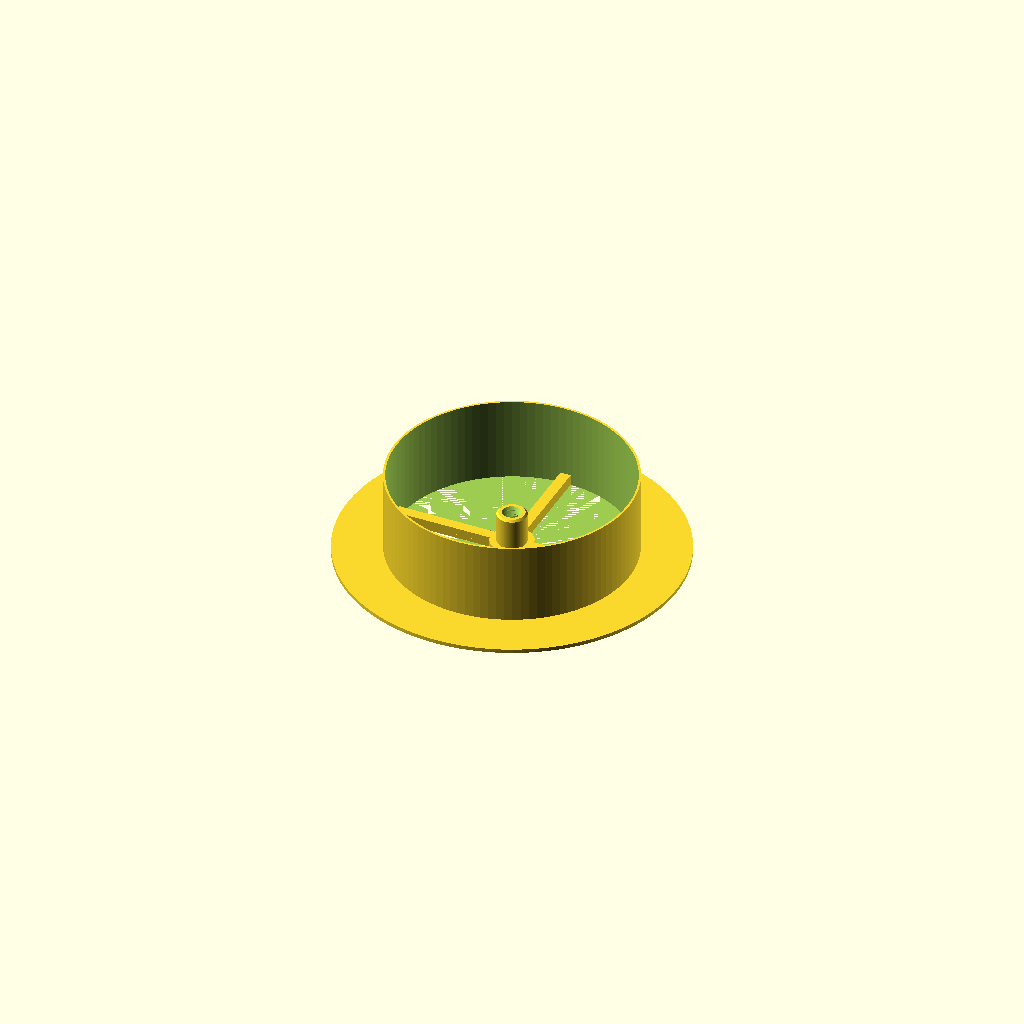
Cell 1: the model at its default parameters.
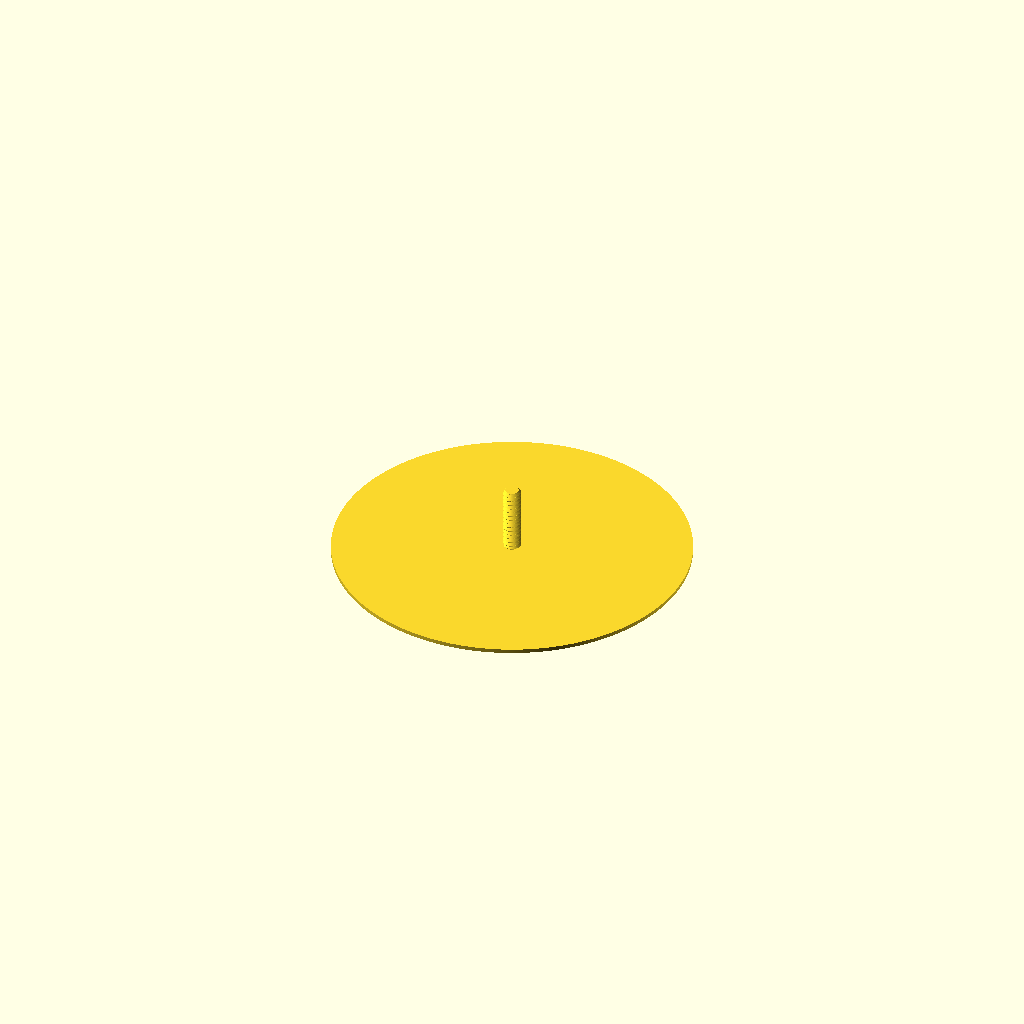
Cell 2: the same model with type = "top".
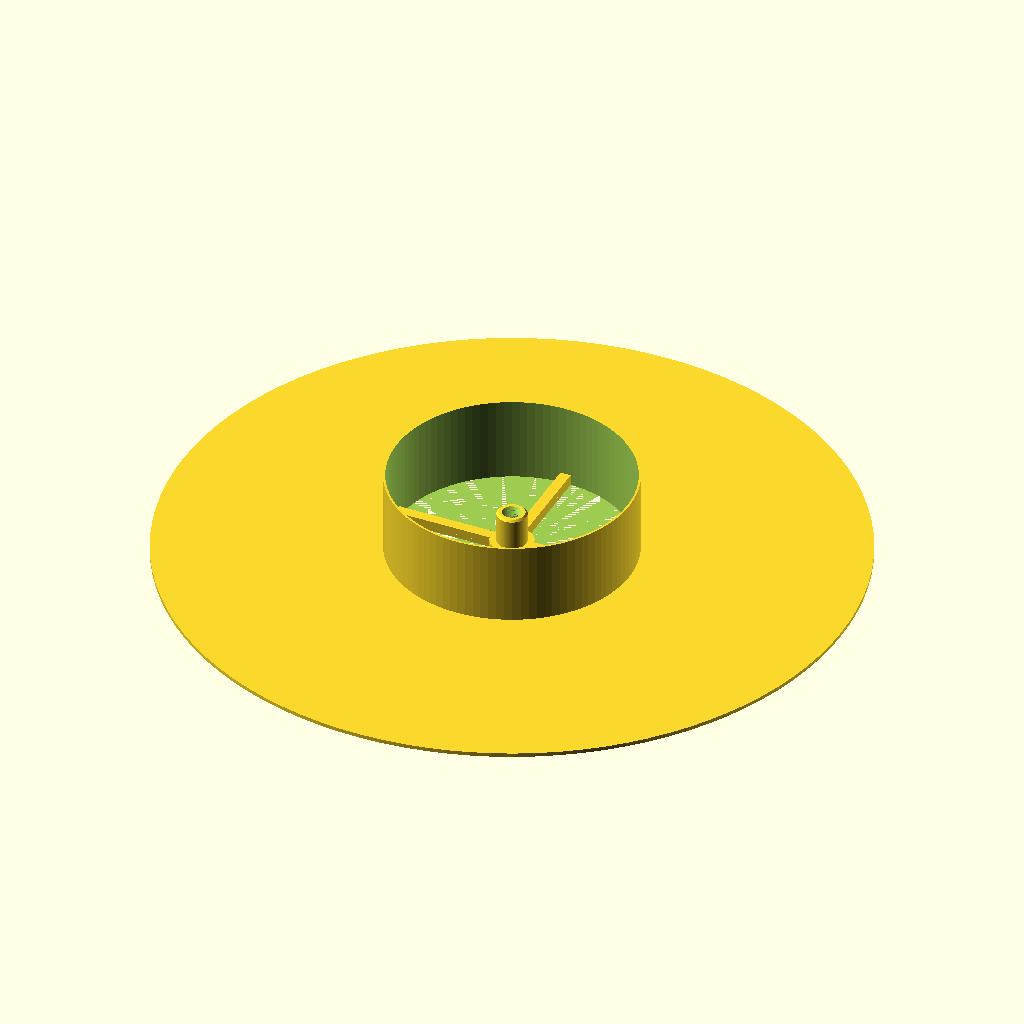
Cell 3: the same model with plate_diameter = 320.
All cells are drawn from one camera (rotation 55°, 0°, 25°, orthographic, colour scheme Cornfield), so only the parameter changes between them.
Source of the model, inputs/thingiverse/files/thing-3896874/files/AirVent-V1.2.scad:
/* Air Vent - Adjustable by Thomas Heiser
 *
 * 2019-10-05 (https://www.thingiverse.com/thing:3896874)
 * 
 * Thingiverse: thomasheiser
 * 
 * V1.2
 *
 * Licensing: This work is licensed under a Creative Commons Attribution-NonCommercial-ShareAlike 3.0 Unported (CC BY-NC-SA 3.0)
 * Further information is available here - https://creativecommons.org/licenses/by-nc-sa/3.0/
*/

/* [General] */

type = "socket";//[socket,top]

//Diameter for the plate (Top & Socket)
plate_diameter		    		= 160;

// Height for the plate (Top & Socket)
plate_height				    = 1.8;	

/* [Top] */

//Length of the threaded section
thread_length  					= 30;	


//Outer diameter of the thread
thread_outer_diameter           = 8;

/* [Socket] */

//Diameter for the pipe
pipe_diameter				    = 114;

//Height for the pipe
pipe_height 				    = 40;

// With of teh pipe border
pipe_border				        = 1;

//Height of the nut
nut_height	  				    = 20;	

//Outer diameter of the bolt thread to match (usually set about 1mm larger than bolt diameter to allow easy fit - adjust to personal preferences) 
nut_thread_outer_diameter     	= 9;

//Distance between flats for the hex nut
nut_diameter    				= 12;	

// Height for the struts
strut_height                   = 5;

// Width for the struts
strut_width                     = 5;

// Ring diameter of the struts
strut_ring_diameter             = 20;


/* [Hidden] */

strut_length = ((pipe_diameter/2)-pipe_border)-(nut_diameter/2)-((strut_ring_diameter-nut_diameter)/2/2);
strut_pos = (nut_diameter/2)+((strut_ring_diameter-nut_diameter)/2/2);

if(type=="socket")
{
    // struts
    translate([-(strut_width/2),strut_pos,0])cube([strut_width,strut_length,strut_height],false);
    translate([-(strut_width/2),-(strut_pos+strut_length),0])cube([strut_width,strut_length,strut_height],false);
    translate([strut_pos,-(strut_width/2),0])cube([strut_length,strut_width,strut_height],false);
    translate([-(strut_pos+strut_length),-(strut_width/2),0])cube([strut_length,strut_width,strut_height],false);

    // ring around the nut
    difference() {
         cylinder( $fn = 100, strut_height, strut_ring_diameter/2, strut_ring_diameter/2,false);
         cylinder( $fn = 100, strut_height, nut_diameter/2, nut_diameter/2,false);
            
    }   

    // Pipe
    difference() {
        union()
        {
            cylinder($fn = 100, plate_height, plate_diameter/2, plate_diameter/2,false);
            cylinder($fn = 100, pipe_height, pipe_diameter/2, pipe_diameter/2,false);
            
        }
        cylinder( $fn = 100, 100, pipe_diameter/2-pipe_border, pipe_diameter/2-pipe_border,false);
    }
 
}



/*
 * Library included below:
 *
 * 'Nut Job' nut, bolt, washer and threaded rod factory by Mike Thompson 1/12/2013, Thingiverse: mike_linus
 */


//Distance between flats for the hex head or diameter for socket or button head (ignored for Rod)
head_diameter    				= 12;	
//Thread step or Pitch (2mm works well for most applications ref. ISO262: M3=0.5,M4=0.7,M5=0.8,M6=1,M8=1.25,M10=1.5)
thread_step    					= 2;
//Step shape degrees (45 degrees is optimised for most printers ref. ISO262: 30 degrees)
step_shape_degrees 				= 45;	
//Countersink in both ends
countersink  					= 2;	



//Thread step or Pitch (2mm works well for most applications ref. ISO262: M3=0.5,M4=0.7,M5=0.8,M6=1,M8=1.25,M10=1.5)
nut_thread_step    				= 2;
//Step shape degrees (45 degrees is optimised for most printers ref. ISO262: 30 degrees)
nut_step_shape_degrees 			= 45;	


//Number of facets for hex head type or nut. Default is 6 for standard hex head and nut
facets                          = 100;
//Resolution (lower values for higher resolution, but may slow rendering)
resolution    					= 0.5;	
nut_resolution    				= resolution;

//Top
if (type=="top")
{
	hex_screw(thread_outer_diameter,thread_step,step_shape_degrees,thread_length,resolution,countersink,head_diameter,0,plate_height,plate_diameter);
}

//Hex Nut (normally slightly larger outer diameter to fit on bolt correctly)
if (type=="socket")
{
	hex_nut(nut_diameter,nut_height,nut_thread_step,nut_step_shape_degrees,nut_thread_outer_diameter,nut_resolution);
}



/* Library included below to allow customizer functionality    
 *   
 * polyScrewThread_r1.scad    by aubenc @ Thingiverse
 *
 * Modified by mike_mattala @ Thingiverse 1/1/2017 to remove deprecated assign
 * 
 * This script contains the library modules that can be used to generate
 * threaded rods, screws and nuts.
 *
 * http://www.thingiverse.com/thing:8796
 *
 * CC Public Domain
 */

module screw_thread(od,st,lf0,lt,rs,cs)
{
    or=od/2;
    ir=or-st/2*cos(lf0)/sin(lf0);
    pf=2*PI*or;
    sn=floor(pf/rs);
    lfxy=360/sn;
    ttn=round(lt/st+1);
    zt=st/sn;

    intersection()
    {
        if (cs >= -1)
        {
           thread_shape(cs,lt,or,ir,sn,st);
        }

        full_thread(ttn,st,sn,zt,lfxy,or,ir);
    }
}

module hex_nut(df,hg,sth,clf,cod,crs)
{

    difference()
    {
        hex_head(hg,df);

        hex_countersink_ends(sth/2,cod,clf,crs,hg);

        screw_thread(cod,sth,clf,hg,crs,-2);
    }
}


module hex_screw(od,st,lf0,lt,rs,cs,df,hg,ntl,ntd)
{
    ntr=od/2-(st/2)*cos(lf0)/sin(lf0);

    union()
    {
        hex_head(hg,df);

        translate([0,0,hg])
        if ( ntl == 0 )
        {
            cylinder(h=0.01, r=ntr, center=true);
        }
        else
        {
            if ( ntd == -1 )
            {
                cylinder(h=ntl+0.01, r=ntr, $fn=floor(od*PI/rs), center=false);
            }
            else if ( ntd == 0 )
            {
                union()
                {
                    cylinder(h=ntl-st/2,
                             r=od/2, $fn=floor(od*PI/rs), center=false);

                    translate([0,0,ntl-st/2])
                    cylinder(h=st/2,
                             r1=od/2, r2=ntr, 
                             $fn=floor(od*PI/rs), center=false);
                }
            }
            else
            {
                cylinder(h=ntl, r=ntd/2, $fn=ntd*PI/rs, center=false);
            }
        }

        translate([0,0,ntl+hg]) screw_thread(od,st,lf0,lt,rs,cs);
    }
}

module hex_screw_0(od,st,lf0,lt,rs,cs,df,hg,ntl,ntd)
{
    ntr=od/2-(st/2)*cos(lf0)/sin(lf0);

    union()
    {
        hex_head_0(hg,df);

        translate([0,0,hg])
        if ( ntl == 0 )
        {
            cylinder(h=0.01, r=ntr, center=true);
        }
        else
        {
            if ( ntd == -1 )
            {
                cylinder(h=ntl+0.01, r=ntr, $fn=floor(od*PI/rs), center=false);
            }
            else if ( ntd == 0 )
            {
                union()
                {
                    cylinder(h=ntl-st/2,
                             r=od/2, $fn=floor(od*PI/rs), center=false);

                    translate([0,0,ntl-st/2])
                    cylinder(h=st/2,
                             r1=od/2, r2=ntr, 
                             $fn=floor(od*PI/rs), center=false);
                }
            }
            else
            {
                cylinder(h=ntl, r=ntd/2, $fn=ntd*PI/rs, center=false);
            }
        }

        translate([0,0,ntl+hg]) screw_thread(od,st,lf0,lt,rs,cs);
    }
}

module thread_shape(cs,lt,or,ir,sn,st)
{
    if ( cs == 0 )
    {
        cylinder(h=lt, r=or, $fn=sn, center=false);
    }
    else
    {
        union()
        {
            translate([0,0,st/2])
              cylinder(h=lt-st+0.005, r=or, $fn=sn, center=false);

            if ( cs == -1 || cs == 2 )
            {
                cylinder(h=st/2, r1=ir, r2=or, $fn=sn, center=false);
            }
            else
            {
                cylinder(h=st/2, r=or, $fn=sn, center=false);
            }

            translate([0,0,lt-st/2])
            if ( cs == 1 || cs == 2 )
            {
                  cylinder(h=st/2, r1=or, r2=ir, $fn=sn, center=false);
            }
            else
            {
                cylinder(h=st/2, r=or, $fn=sn, center=false);
            }
        }
    }
}

module full_thread(ttn,st,sn,zt,lfxy,or,ir)
{
  if(ir >= 0.2)
  {
    for(i=[0:ttn-1])
    {
        for(j=[0:sn-1])
        {
			pt = [[0,0,i*st-st],
                 [ir*cos(j*lfxy),     ir*sin(j*lfxy),     i*st+j*zt-st       ],
                 [ir*cos((j+1)*lfxy), ir*sin((j+1)*lfxy), i*st+(j+1)*zt-st   ],
				 [0,0,i*st],
                 [or*cos(j*lfxy),     or*sin(j*lfxy),     i*st+j*zt-st/2     ],
                 [or*cos((j+1)*lfxy), or*sin((j+1)*lfxy), i*st+(j+1)*zt-st/2 ],
                 [ir*cos(j*lfxy),     ir*sin(j*lfxy),     i*st+j*zt          ],
                 [ir*cos((j+1)*lfxy), ir*sin((j+1)*lfxy), i*st+(j+1)*zt      ],
                 [0,0,i*st+st]];
               
            polyhedron(points=pt,faces=[[1,0,3],[1,3,6],[6,3,8],[1,6,4], //changed triangles to faces (to be deprecated)
										[0,1,2],[1,4,2],[2,4,5],[5,4,6],[5,6,7],[7,6,8],
										[7,8,3],[0,2,3],[3,2,7],[7,2,5]	]);
        }
    }
  }
  else
  {
    echo("Step Degrees too agresive, the thread will not be made!!");
    echo("Try to increase de value for the degrees and/or...");
    echo(" decrease the pitch value and/or...");
    echo(" increase the outer diameter value.");
  }
}

module hex_head(hg,df)
{
	rd0=df/2/sin(60);
	x0=0;	x1=df/2;	x2=x1+hg/2;
	y0=0;	y1=hg/2;	y2=hg;

	intersection()
	{
	   cylinder(h=hg, r=rd0, $fn=facets, center=false);

		rotate_extrude(convexity=10, $fn=6*round(df*PI/6/0.5))
		polygon([ [x0,y0],[x1,y0],[x2,y1],[x1,y2],[x0,y2] ]);
	}
}

module hex_head_0(hg,df)
{
    cylinder(h=hg, r=df/2/sin(60), $fn=6, center=false);
}

module hex_countersink_ends(chg,cod,clf,crs,hg)
{
    translate([0,0,-0.1])
    cylinder(h=chg+0.01, 
             r1=cod/2, 
             r2=cod/2-(chg+0.1)*cos(clf)/sin(clf),
             $fn=floor(cod*PI/crs), center=false);

    translate([0,0,hg-chg+0.1])
    cylinder(h=chg+0.01, 
             r1=cod/2-(chg+0.1)*cos(clf)/sin(clf),
             r2=cod/2, 
             $fn=floor(cod*PI/crs), center=false);
}
Customizer parameters (derived from the source; name, type, default, range or options):
type: string, default "socket", options "socket", "top"
plate_diameter: number, default 160
plate_height: number, default 1.8
thread_length: number, default 30
thread_outer_diameter: number, default 8
pipe_diameter: number, default 114
pipe_height: number, default 40
pipe_border: number, default 1
nut_height: number, default 20
nut_thread_outer_diameter: number, default 9
nut_diameter: number, default 12
strut_height: number, default 5
strut_width: number, default 5
strut_ring_diameter: number, default 20
